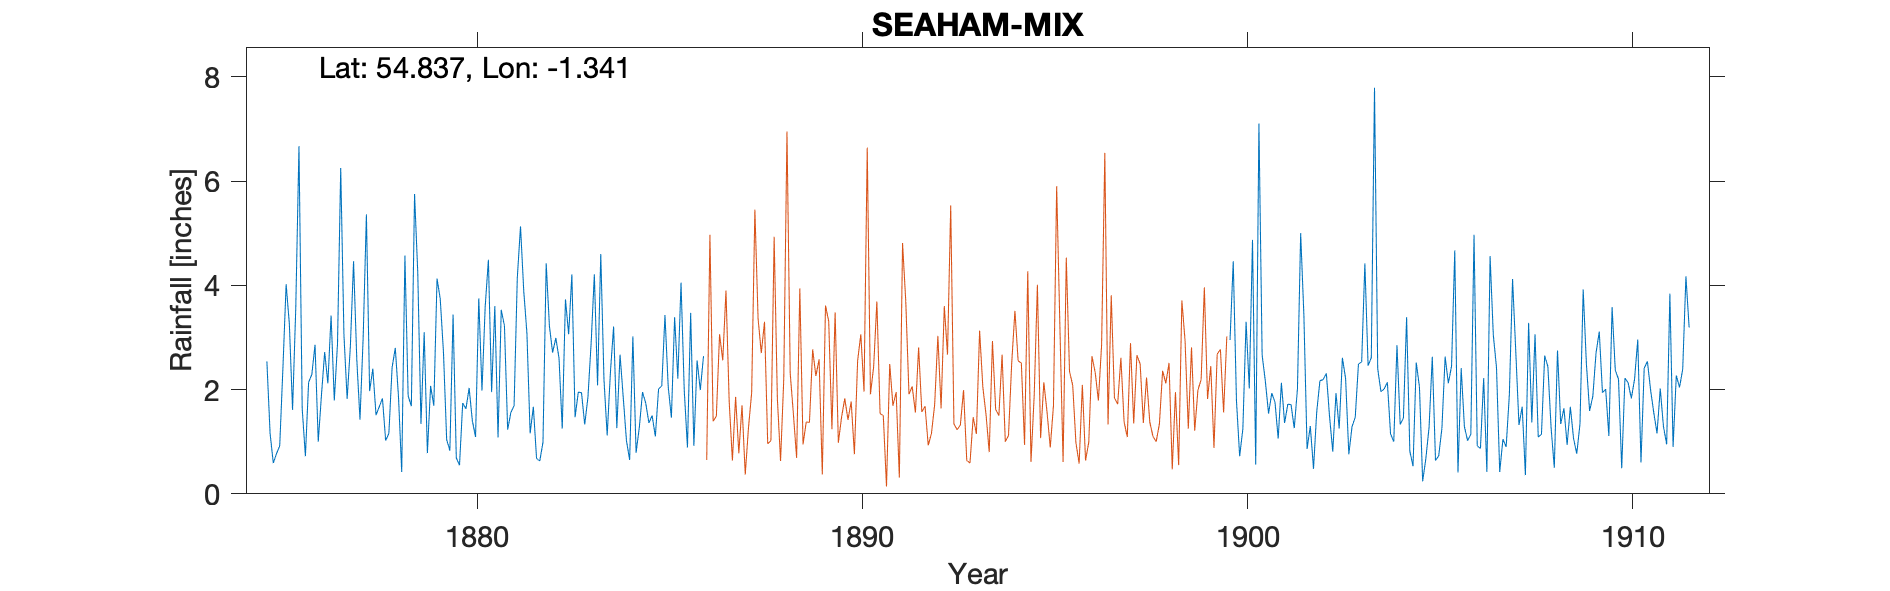

Values plotted in this chart, from the file beside it:
SEAHAM HARBOUR - observer Aird, , , , , , , , , , , , , , , , , , , , , , , 
Grid ref, NZ424493, Long, -1.341, Lat, 54.84, Elevation, 141, ft, , , , , , , , , , , , , , , 
Station no, RR2775, , , , , , , , , , , , , , , , , , , , , , 
, 1870, 1871, 1872, 1873, 1874, 1875, 1876, 1877, 1878, 1879, 1880, 1881, 1882, 1883, 1884, 1885, 1886, 1887, 1888, 1889, 1890, 1891, 1892
January, , , , , , 2.54, 0.72, 3.06, 1.83, 1.34, 0.55, 1.08, 0.68, 1.47, 3.21, 1.5, 3.47, , , , , , 
February, , , , , , 1.16, 2.14, 1.82, 1.02, 3.1, 1.74, 3.53, 0.63, 1.95, 1.26, 1.1, 0.92, , , , , , 
March, , , , , , 0.59, 2.29, 2.82, 1.16, 0.78, 1.63, 3.22, 0.99, 1.94, 2.67, 2.01, 2.56, , , , , , 
April, , , , , , 0.77, 2.86, 4.46, 2.42, 2.07, 2.03, 1.23, 4.42, 1.33, 1.85, 2.07, 1.99, , , , , , 
May, , , , , , 0.92, 1, 2.59, 2.8, 1.69, 1.4, 1.56, 3.22, 1.85, 1.02, 3.43, 2.64, , , , , , 
June, , , , , , 2.42, 1.89, 1.42, 1.86, 4.13, 1.09, 1.69, 2.71, 2.89, 0.65, 2.06, , , , , , , 
July, , , , , , 4.02, 2.72, 3.01, 0.42, 3.74, 3.75, 4.14, 2.99, 4.21, 3.02, 1.46, , , , , , , 
August, , , , , , 3.26, 2.12, 5.36, 4.57, 2.72, 1.98, 5.13, 2.6, 2.08, 0.79, 3.39, , , , , , , 
September, , , , , , 1.61, 3.42, 1.97, 1.88, 1.04, 3.59, 3.9, 1.25, 4.6, 1.27, 2.21, , , , , , , 
October, , , , , , 3.56, 1.79, 2.4, 1.68, 0.83, 4.49, 3.08, 3.73, 2.19, 1.95, 4.05, , , , , , , 
November, , , , , , 6.67, 2.88, 1.51, 5.75, 3.44, 1.95, 1.16, 3.06, 1.12, 1.74, 1.99, , , , , , , 
December, , , , , , 1.64, 6.25, 1.67, 4.24, 0.69, 3.6, 1.67, 4.21, 2.33, 1.36, 0.89, , , , , , , 
Total, , , , , , 29.16, 30.08, 32.09, 29.63, 25.57, 27.8, 31.39, 30.49, 27.96, 20.79, 26.16, , , , , , , 
